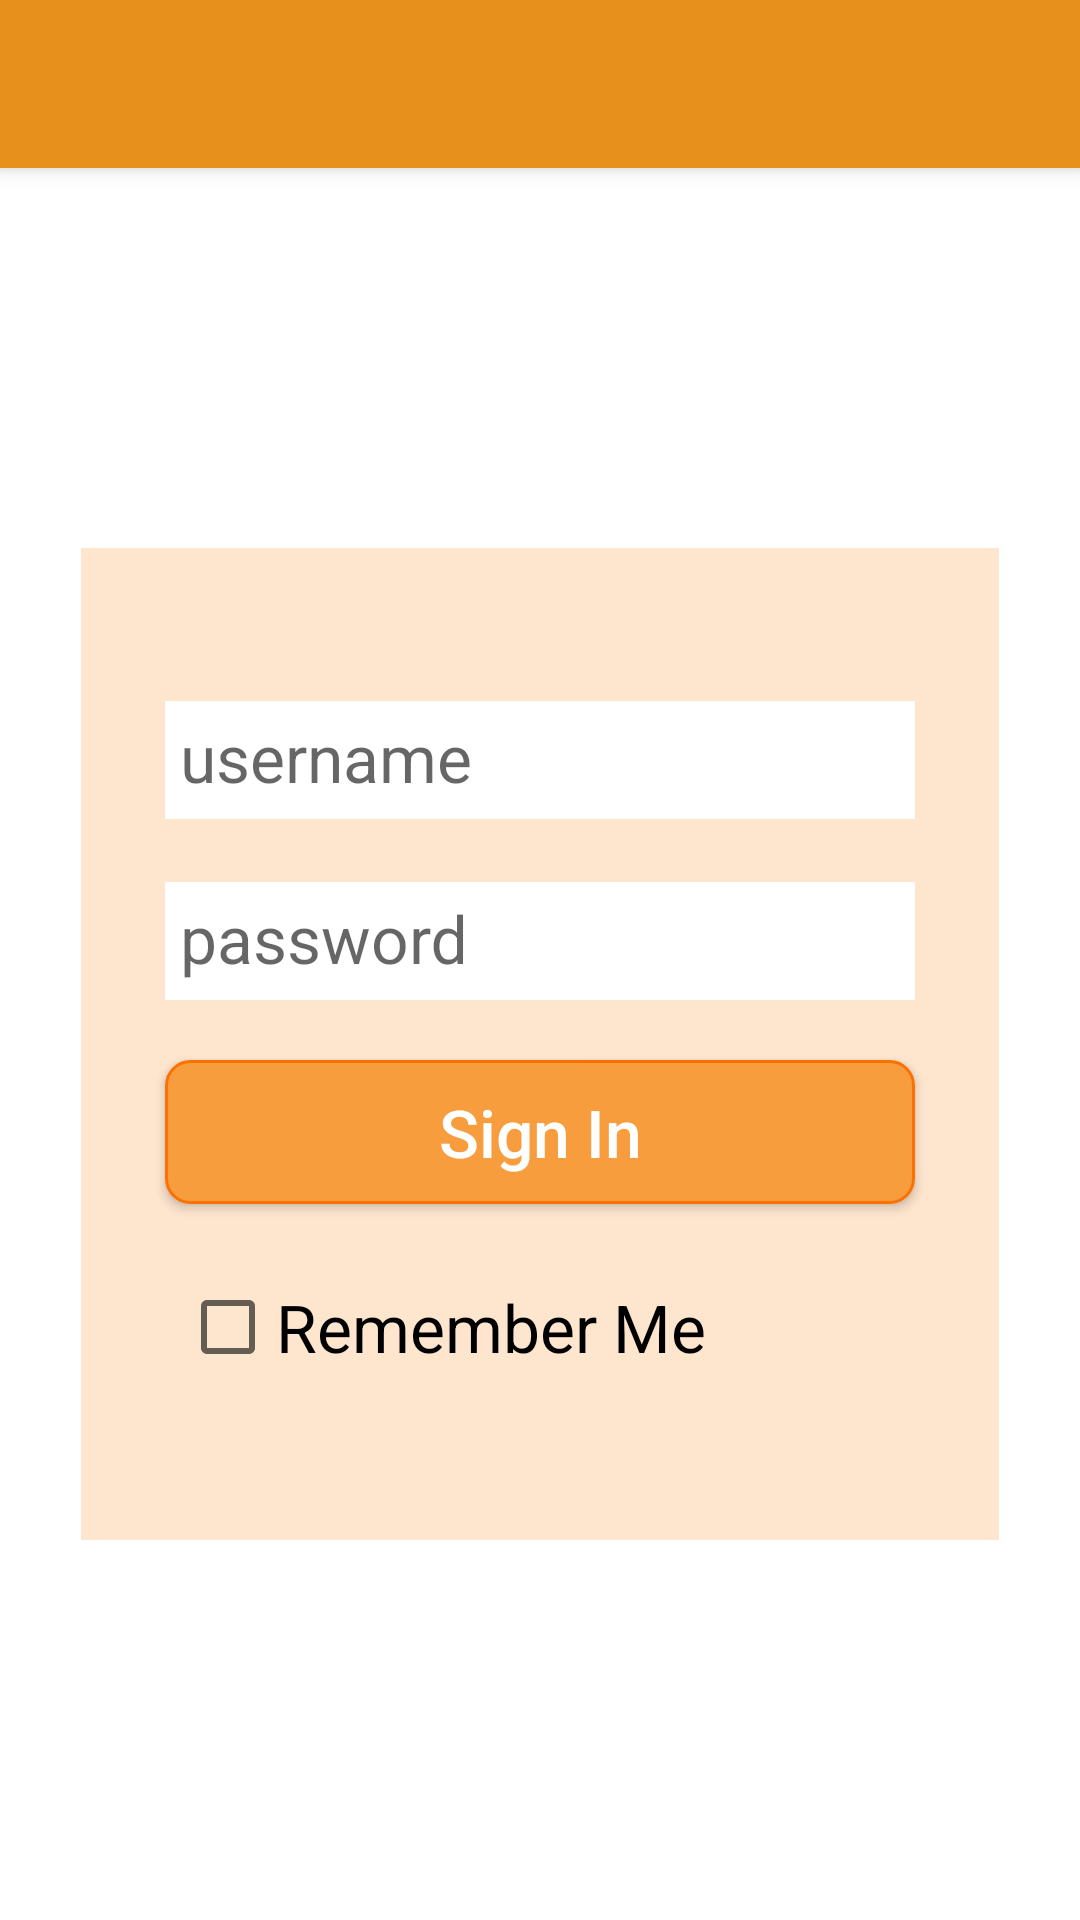

Layout XML and referenced resources for this Android screen:
<!-- AndroidManifest.xml: application theme AppTheme -->
<!-- res/layout/rest_activity_login.xml -->
<?xml version="1.0" encoding="utf-8"?>
<LinearLayout xmlns:android="http://schemas.android.com/apk/res/android"
    android:layout_width="match_parent"
    android:layout_height="match_parent"
    android:orientation="vertical">


    <include layout="@layout/toolbar_layout"
        android:layout_height="wrap_content"
        android:layout_width="match_parent" />


    <LinearLayout
        android:layout_width="match_parent"
        android:layout_height="match_parent"
        android:orientation="vertical"
        android:gravity="center"
        android:background="#ffffff">

        <LinearLayout
            android:layout_width="wrap_content"
            android:layout_height="wrap_content"
            android:layout_gravity="center"
            android:gravity="center"
            android:background="#40F7973D"
            android:paddingTop="40dp"
            android:paddingBottom="40dp"
            android:paddingLeft="18dp"
            android:paddingRight="18dp"
            android:orientation="vertical" >

            <android.support.design.widget.TextInputLayout
                android:layout_width="match_parent"
                android:layout_height="wrap_content" >

                <EditText
                    android:id="@+id/etUsername"
                    style="@style/style_editText_login"
                    android:hint="@string/username" />
            </android.support.design.widget.TextInputLayout>

            <android.support.design.widget.TextInputLayout
                android:layout_width="match_parent"
                android:layout_height="wrap_content" >

                <EditText
                    android:id="@+id/etPassword"
                    android:hint="@string/password"
                    style="@style/style_editText_login"
                    android:inputType="textPassword" />
            </android.support.design.widget.TextInputLayout>

            <Button
                android:id="@+id/btLogin"
                android:text="@string/login"
                android:layout_margin="10dp"
                android:background="@drawable/button_orange"
                style="@style/style_button"
                android:onClick="onSubmitClick"/>


            <LinearLayout
                android:layout_width="match_parent"
                android:layout_height="match_parent"
                android:layout_margin="15dp"
                android:orientation="horizontal" >

                <CheckBox
                    android:id="@+id/checkRememberMe"
                    android:layout_width="match_parent"
                    android:layout_height="match_parent"
                    android:text="@string/checkRememberMe"
                    android:textSize="22sp" />

            </LinearLayout>

        </LinearLayout>

    </LinearLayout>

</LinearLayout>
<!-- res/layout/toolbar_layout.xml (included above) -->
<?xml version="1.0" encoding="utf-8"?>
<android.support.v7.widget.Toolbar xmlns:android="http://schemas.android.com/apk/res/android"
    android:id="@+id/toolbar"
    android:layout_width="match_parent"
    android:layout_height="?attr/actionBarSize"
    android:background="?attr/colorPrimary"
    android:elevation="4dp"
    style="@style/AppTheme.NoActionBar" >
    

</android.support.v7.widget.Toolbar>
<!-- resources referenced by this layout -->
<resources>
  <!-- drawable button_orange (drawable) -->
  <?xml version="1.0" encoding="utf-8"?>
  <selector xmlns:android="http://schemas.android.com/apk/res/android">
  
      
      <item android:state_pressed="true">
          
          <shape android:shape="rectangle">
              
              <corners android:radius="8dip" />
              
              <stroke android:width="1dip" android:color="#fb7202" />
              
              <gradient android:angle="-90" android:startColor="#efcdad" android:endColor="#f49f45"  />
          </shape>
      </item>
  
      
      <item android:color="@android:color/black">
          <shape android:shape="rectangle"  >
              <corners android:radius="8dip" />
              <stroke android:width="1dip" android:color="#fb7202" />
              <gradient android:startColor="#f79d3d" android:endColor="#f79d3d"  />
          </shape>
      </item>
  
  </selector>
  <string name="checkRememberMe">Remember Me</string>
  <string name="login">Sign In</string>
  <string name="password">password</string>
  <string name="username">username</string>
  <style name="AppTheme.NoActionBar">
          <item name="windowActionBar">false</item>
          <item name="windowNoTitle">true</item>
      </style>
  <style name="style_button">
          <item name="android:layout_width">wrap_content</item>
          <item name="android:layout_height">wrap_content</item>
          <item name="android:layout_margin">15dp</item>
          <item name="android:width">250dp</item>
          <item name="android:height">28dp</item>
          <item name="android:textSize">22sp</item>
          <item name="android:textColor">#ffffff</item>
          <item name="android:background">#3d8af7</item>
          <item name="textAllCaps">false</item>
      </style>
  <style name="style_editText_login">
          <item name="android:layout_width">match_parent</item>
          <item name="android:layout_height">wrap_content</item>
          <item name="android:layout_marginLeft">10dp</item>
          <item name="android:layout_marginRight">10dp</item>
          <item name="android:layout_marginTop">10dp</item>
          <item name="android:layout_marginBottom">10dp</item>
          <item name="android:paddingLeft">5dp</item>
          <item name="android:paddingRight">5dp</item>
          <item name="android:paddingTop">5dp</item>
          <item name="android:paddingBottom">5dp</item>
          <item name="android:textSize">22sp</item>
          <item name="android:background">#ffffff</item>
          <item name="android:inputType">text</item>
      </style>
  <style name="AppTheme" parent="Theme.AppCompat.Light.NoActionBar">
          
          <item name="colorPrimary">@color/colorPrimary</item>
          <item name="colorPrimaryDark">@color/colorPrimaryDark</item>
          <item name="colorAccent">@color/colorAccent</item>
          <item name="titleTextColor">@color/textColorPrimary</item>
          <item name="drawerArrowStyle">@style/DrawerArrowStyle</item>
      </style>
  <color name="colorPrimary">#E8901C</color>
  <color name="colorPrimaryDark">#c7c7c7</color>
  <color name="colorAccent">#FF4081</color>
  <color name="textColorPrimary">#FFFFFF</color>
  <style name="DrawerArrowStyle" parent="Widget.AppCompat.DrawerArrowToggle">
          <item name="color">@android:color/white</item>
      </style>
</resources>
